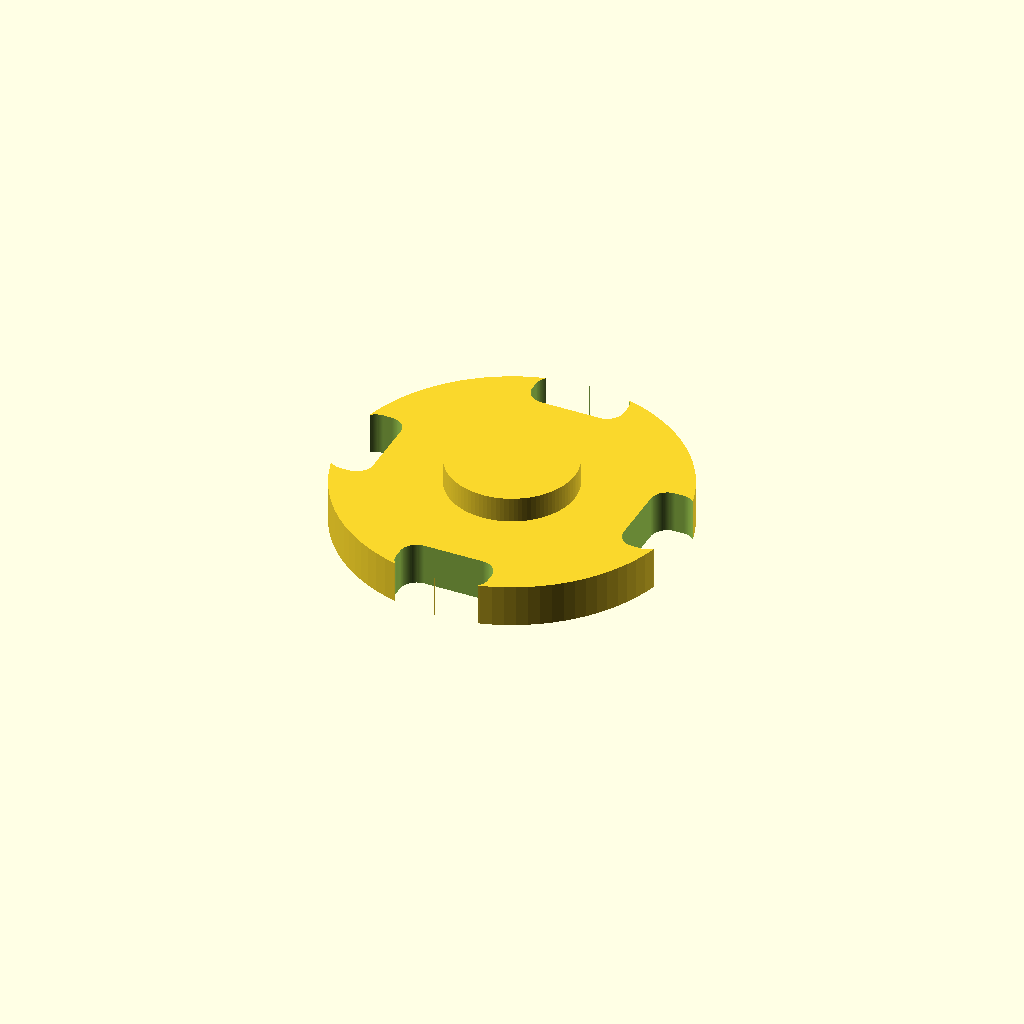
Cell 1 — every parameter at its default value.
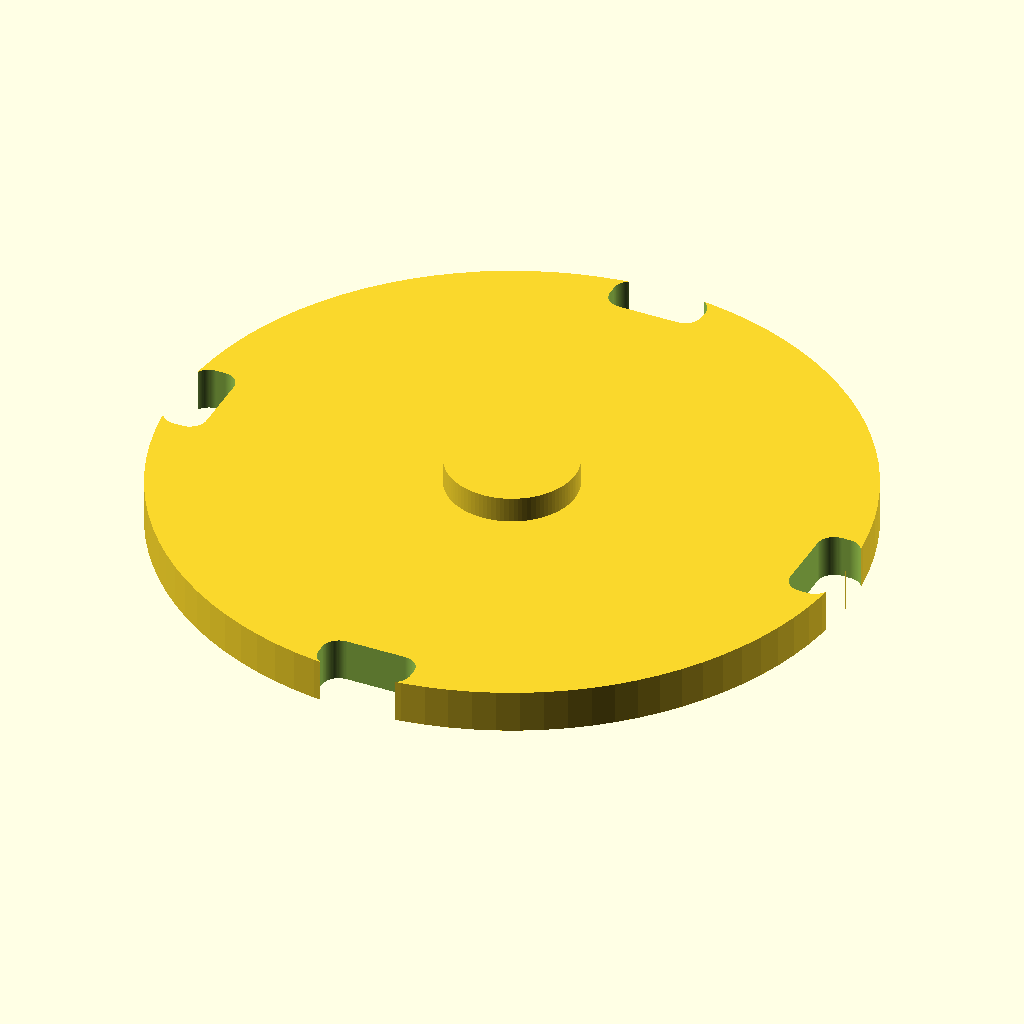
Cell 2 — outer_d set to 160, the other parameters unchanged.
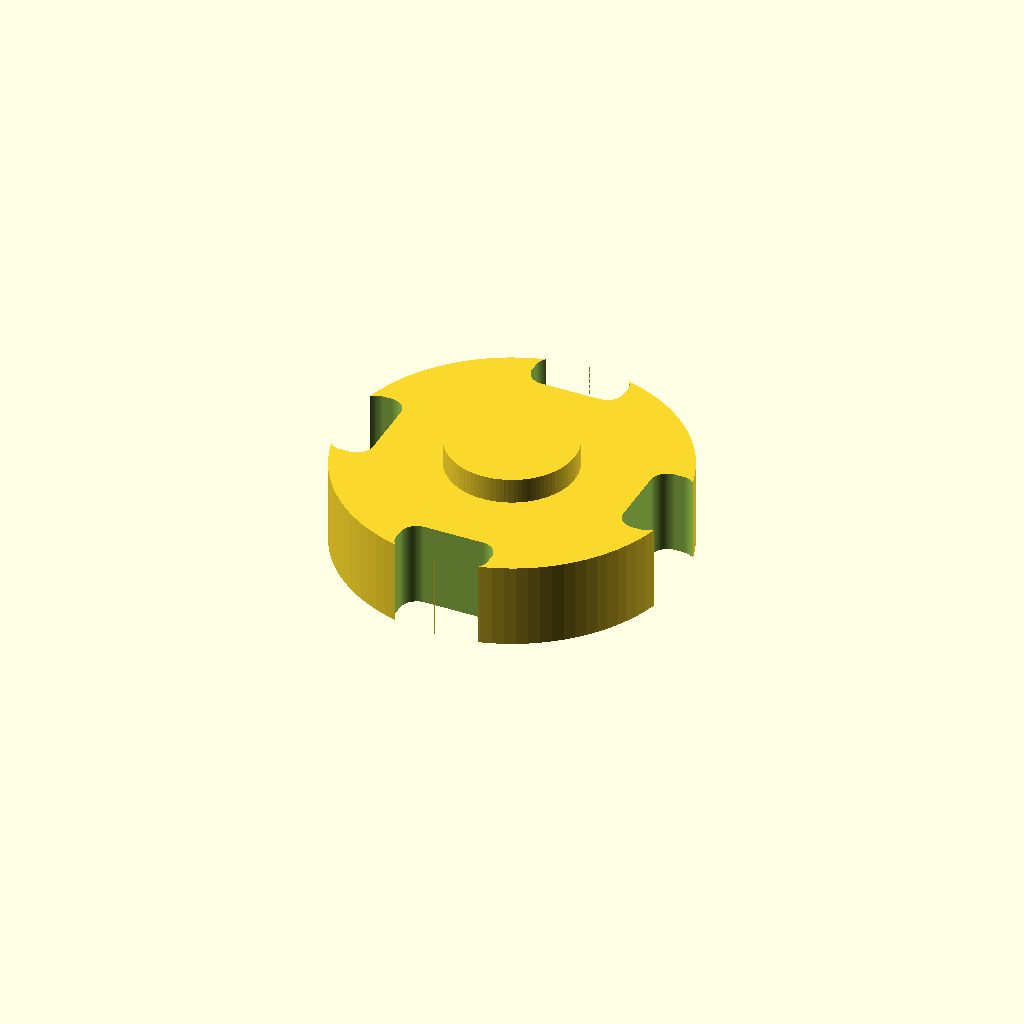
Cell 3: the same model with thickness = 20.
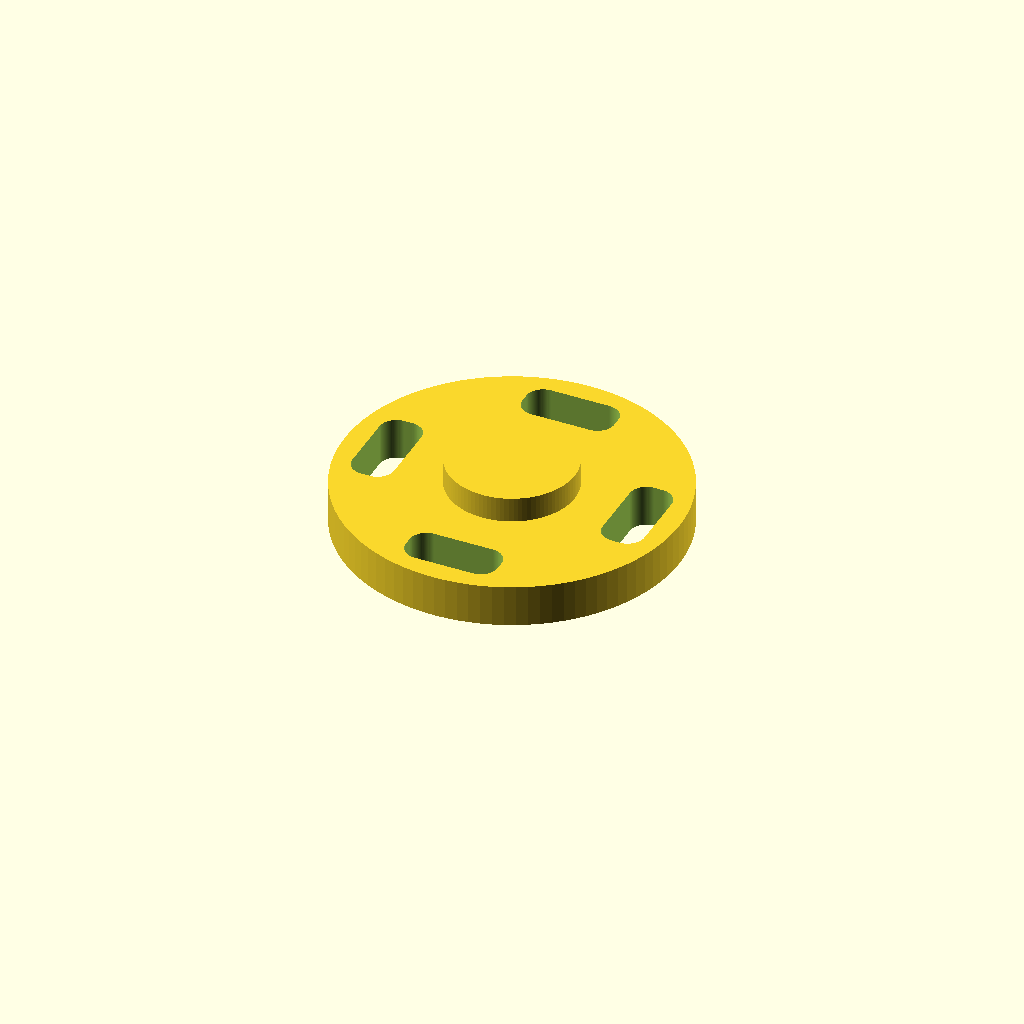
Cell 4 — rim_thick_rad set to 20, the other parameters unchanged.
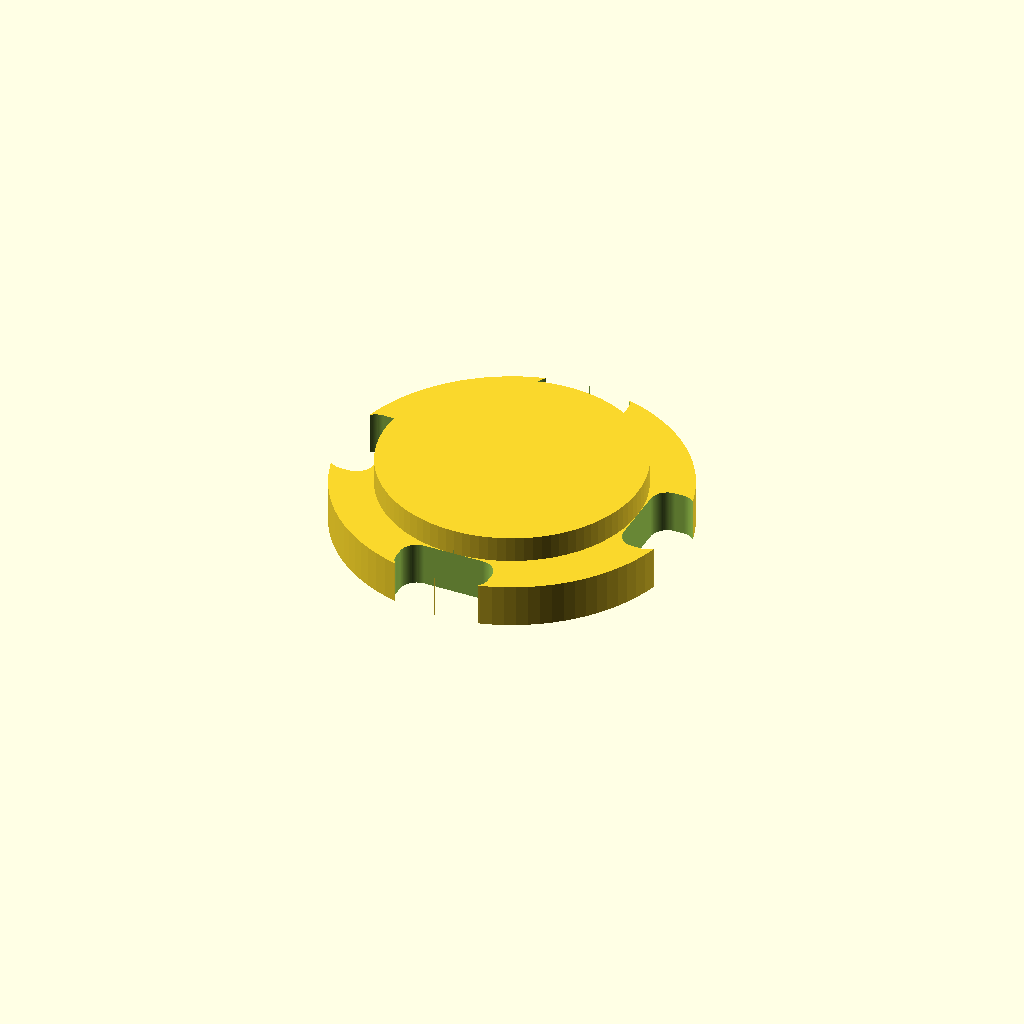
Cell 5: the same model with hub_d = 60.
One fixed orthographic camera (rotation 55°, 0°, 25°; colour scheme Cornfield) for every cell.
The OpenSCAD source (results/abc/gpt52/scad/0136939_partstudio_00_model_ste_00_512.scad):
$fn=96;

outer_d = 80;
thickness = 10;

rim_thick_rad = 10;

hub_d = 30;
hub_h = 6;

hex_flat = 12;
hex_h = thickness + hub_h + 2;

post_d = 14;
post_h = 12;

cutout_count = 4;
cutout_r = outer_d/2 - rim_thick_rad/2;
cutout_len = 22;
cutout_w = 10;
cutout_h = thickness + 2;
cutout_round = 4;

module rounded_slot_2d(len, w, r){
    rr = min(r, w/2, len/2);
    hull(){
        translate([ len/2-rr, 0]) circle(r=rr);
        translate([-len/2+rr, 0]) circle(r=rr);
    }
    offset(delta=(w/2-rr)) children();
}

module rounded_rect_2d(len, w, r){
    rr = min(r, w/2, len/2);
    hull(){
        translate([ len/2-rr,  w/2-rr]) circle(r=rr);
        translate([-len/2+rr,  w/2-rr]) circle(r=rr);
        translate([ len/2-rr, -w/2+rr]) circle(r=rr);
        translate([-len/2+rr, -w/2+rr]) circle(r=rr);
    }
}

module curved_cutout(r_center, len, w, h, roundr){
    translate([r_center,0,0])
        rotate([0,0,90])
            linear_extrude(height=h, center=true)
                rounded_rect_2d(len, w, roundr);
}

module hex_prism(flat, h){
    r = flat / sqrt(3);
    cylinder(h=h, r=r, center=true, $fn=6);
}

module disk_with_rim(){
    union(){
        cylinder(h=thickness, d=outer_d, center=true);
        cylinder(h=thickness, d=outer_d, center=true);
    }
}

module hub(){
    translate([0,0,thickness/2 + hub_h/2])
        cylinder(h=hub_h, d=hub_d, center=true);
}

module post(){
    translate([0,0,-thickness/2 - post_h/2])
        cylinder(h=post_h, d=post_d, center=true);
}

difference(){
    union(){
        cylinder(h=thickness, d=outer_d, center=true);
        hub();
        post();
    }

    for(i=[0:cutout_count-1]){
        rotate([0,0,i*360/cutout_count])
            curved_cutout(cutout_r, cutout_len, cutout_w, cutout_h, cutout_round);
    }

    hex_prism(hex_flat, hex_h);
}
Parameter table extracted from the source (name, type, default, range or options):
outer_d: number, default 80
thickness: number, default 10
rim_thick_rad: number, default 10
hub_d: number, default 30
hub_h: number, default 6
hex_flat: number, default 12
post_d: number, default 14
post_h: number, default 12
cutout_count: number, default 4
cutout_len: number, default 22
cutout_w: number, default 10
cutout_round: number, default 4
